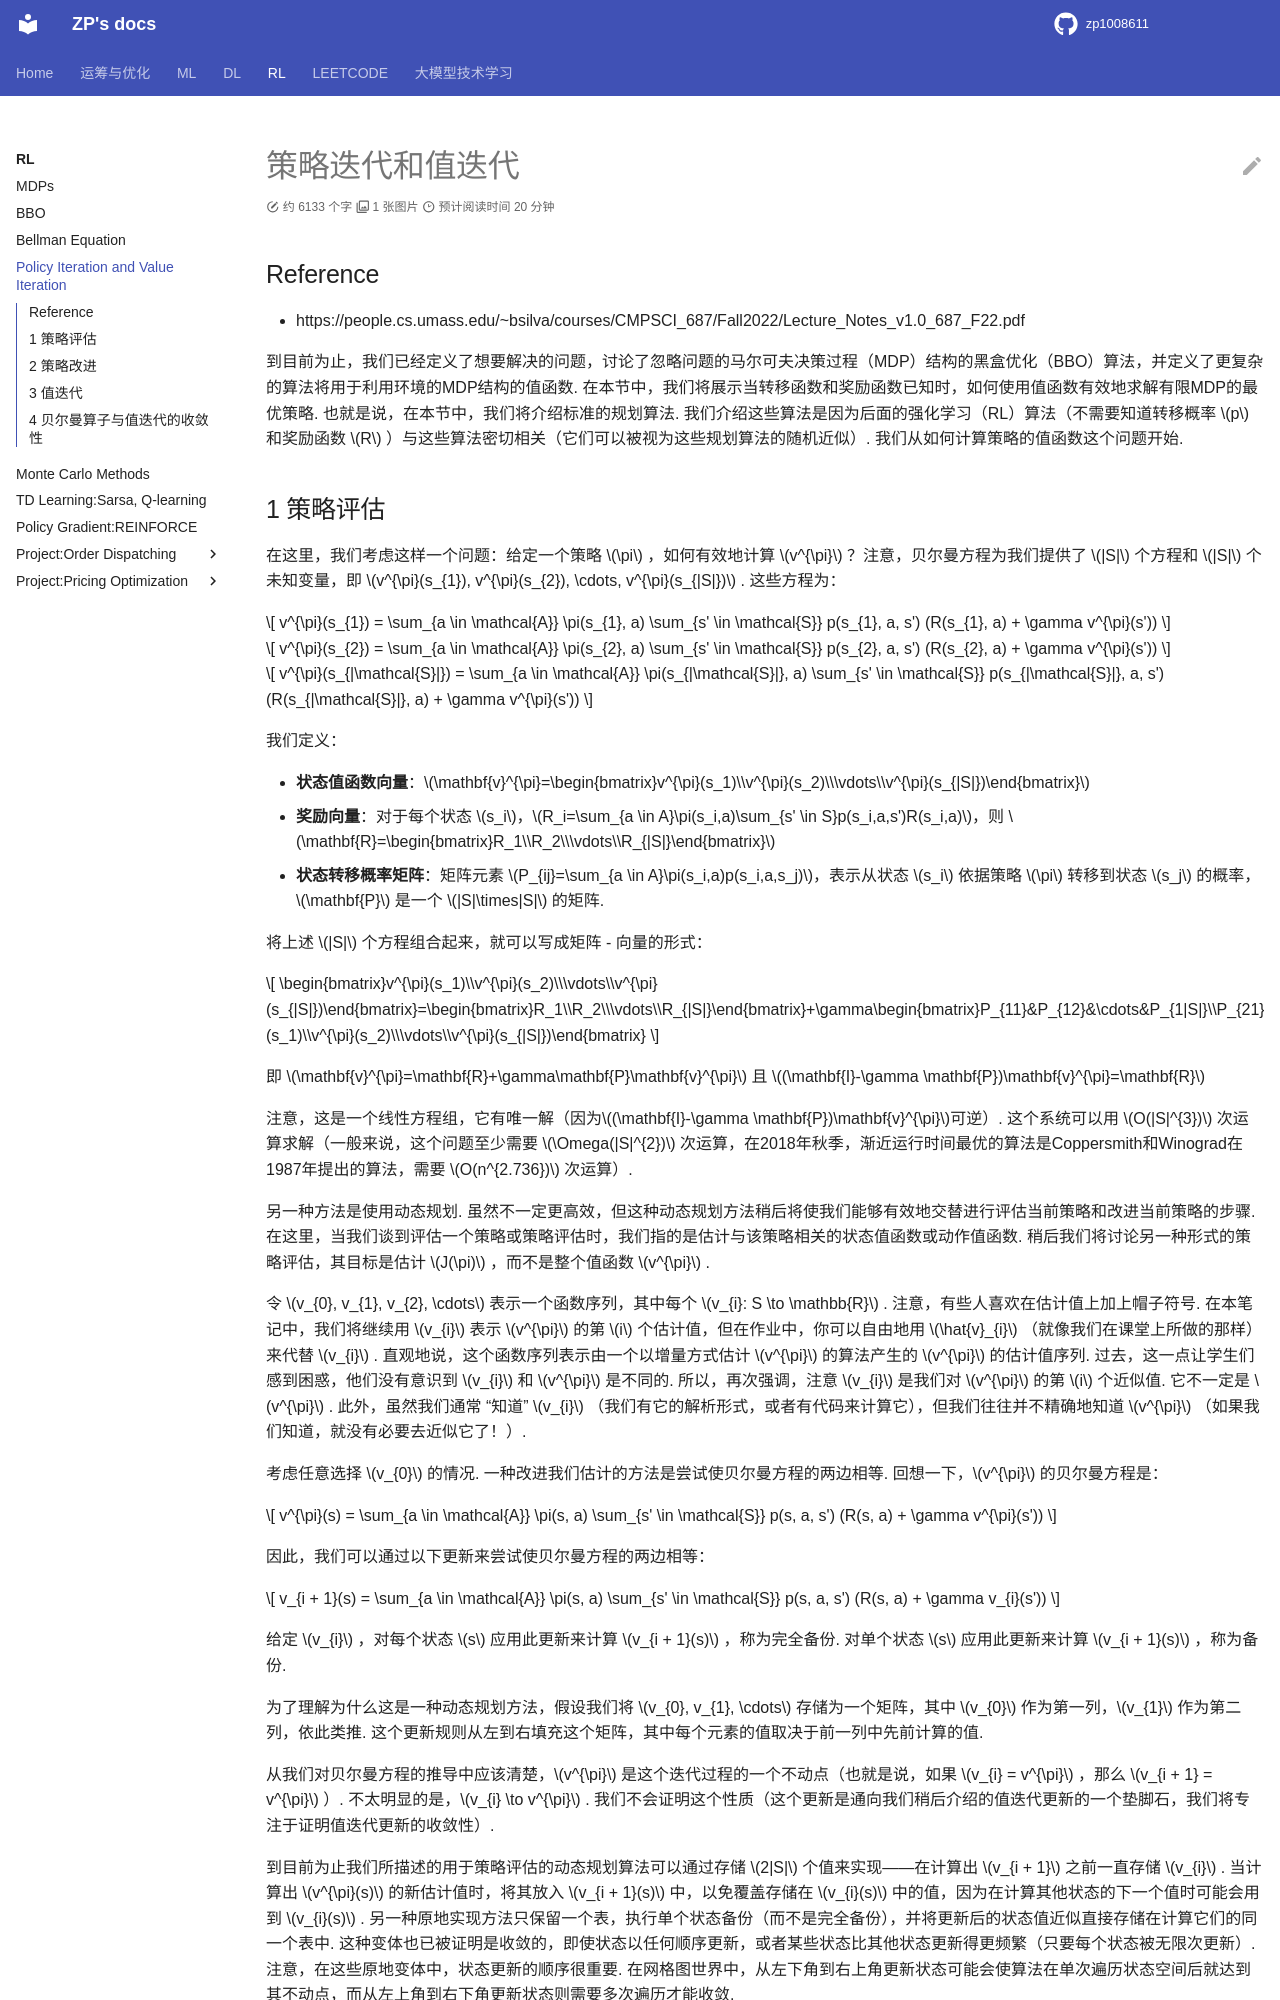

repository: zp1008611/zp1008611.github.io · page: RL/PI_and_VI/index.html · generator: mkdocs

# 策略迭代和值迭代

## Reference

- https://people.cs.umass.edu/~bsilva/courses/CMPSCI_687/Fall2022/Lecture_Notes_v1.0_687_F22.pdf


到目前为止，我们已经定义了想要解决的问题，讨论了忽略问题的马尔可夫决策过程（MDP）结构的黑盒优化（BBO）算法，并定义了更复杂的算法将用于利用环境的MDP结构的值函数. 在本节中，我们将展示当转移函数和奖励函数已知时，如何使用值函数有效地求解有限MDP的最优策略. 也就是说，在本节中，我们将介绍标准的规划算法. 我们介绍这些算法是因为后面的强化学习（RL）算法（不需要知道转移概率 $p$ 和奖励函数 $R$ ）与这些算法密切相关（它们可以被视为这些规划算法的随机近似）. 我们从如何计算策略的值函数这个问题开始. 


## 1 策略评估

在这里，我们考虑这样一个问题：给定一个策略 $\pi$ ，如何有效地计算 $v^{\pi}$ ？注意，贝尔曼方程为我们提供了 $|S|$ 个方程和 $|S|$ 个未知变量，即 $v^{\pi}(s_{1}), v^{\pi}(s_{2}), \cdots, v^{\pi}(s_{|S|})$ . 这些方程为：

$$
v^{\pi}(s_{1}) = \sum_{a \in \mathcal{A}} \pi(s_{1}, a) \sum_{s' \in \mathcal{S}} p(s_{1}, a, s') (R(s_{1}, a) + \gamma v^{\pi}(s'))
$$

$$
v^{\pi}(s_{2}) = \sum_{a \in \mathcal{A}} \pi(s_{2}, a) \sum_{s' \in \mathcal{S}} p(s_{2}, a, s') (R(s_{2}, a) + \gamma v^{\pi}(s'))
$$

$$
v^{\pi}(s_{|\mathcal{S}|}) = \sum_{a \in \mathcal{A}} \pi(s_{|\mathcal{S}|}, a) \sum_{s' \in \mathcal{S}} p(s_{|\mathcal{S}|}, a, s') (R(s_{|\mathcal{S}|}, a) + \gamma v^{\pi}(s')) 
$$


我们定义：

- **状态值函数向量**：$\mathbf{v}^{\pi}=\begin{bmatrix}v^{\pi}(s_1)\\v^{\pi}(s_2)\\\vdots\\v^{\pi}(s_{|S|})\end{bmatrix}$
- **奖励向量**：对于每个状态 $s_i$，$R_i=\sum_{a \in A}\pi(s_i,a)\sum_{s' \in S}p(s_i,a,s')R(s_i,a)$，则 $\mathbf{R}=\begin{bmatrix}R_1\\R_2\\\vdots\\R_{|S|}\end{bmatrix}$
- **状态转移概率矩阵**：矩阵元素 $P_{ij}=\sum_{a \in A}\pi(s_i,a)p(s_i,a,s_j)$，表示从状态 $s_i$ 依据策略 $\pi$ 转移到状态 $s_j$ 的概率，$\mathbf{P}$ 是一个 $|S|\times|S|$ 的矩阵. 


将上述 $|S|$ 个方程组合起来，就可以写成矩阵 - 向量的形式：

$$
\begin{bmatrix}v^{\pi}(s_1)\\v^{\pi}(s_2)\\\vdots\\v^{\pi}(s_{|S|})\end{bmatrix}=\begin{bmatrix}R_1\\R_2\\\vdots\\R_{|S|}\end{bmatrix}+\gamma\begin{bmatrix}P_{11}&P_{12}&\cdots&P_{1|S|}\\P_{21}&P_{22}&\cdots&P_{2|S|}\\\vdots&\vdots&\ddots&\vdots\\P_{|S|1}&P_{|S|2}&\cdots&P_{|S||S|}\end{bmatrix}\begin{bmatrix}v^{\pi}(s_1)\\v^{\pi}(s_2)\\\vdots\\v^{\pi}(s_{|S|})\end{bmatrix}
$$

即 $\mathbf{v}^{\pi}=\mathbf{R}+\gamma\mathbf{P}\mathbf{v}^{\pi}$ 且 $(\mathbf{I}-\gamma \mathbf{P})\mathbf{v}^{\pi}=\mathbf{R}$


注意，这是一个线性方程组，它有唯一解（因为$(\mathbf{I}-\gamma \mathbf{P})\mathbf{v}^{\pi}$可逆）. 这个系统可以用 $O(|S|^{3})$ 次运算求解（一般来说，这个问题至少需要 $\Omega(|S|^{2})$ 次运算，在2018年秋季，渐近运行时间最优的算法是Coppersmith和Winograd在1987年提出的算法，需要 $O(n^{2.736})$ 次运算）. 

另一种方法是使用动态规划. 虽然不一定更高效，但这种动态规划方法稍后将使我们能够有效地交替进行评估当前策略和改进当前策略的步骤. 在这里，当我们谈到评估一个策略或策略评估时，我们指的是估计与该策略相关的状态值函数或动作值函数. 稍后我们将讨论另一种形式的策略评估，其目标是估计 $J(\pi)$ ，而不是整个值函数 $v^{\pi}$ . 

令 $v_{0}, v_{1}, v_{2}, \cdots$ 表示一个函数序列，其中每个 $v_{i}: S \to \mathbb{R}$ . 注意，有些人喜欢在估计值上加上帽子符号. 在本笔记中，我们将继续用 $v_{i}$ 表示 $v^{\pi}$ 的第 $i$ 个估计值，但在作业中，你可以自由地用 $\hat{v}_{i}$ （就像我们在课堂上所做的那样）来代替 $v_{i}$ . 直观地说，这个函数序列表示由一个以增量方式估计 $v^{\pi}$ 的算法产生的 $v^{\pi}$ 的估计值序列. 过去，这一点让学生们感到困惑，他们没有意识到 $v_{i}$ 和 $v^{\pi}$ 是不同的. 所以，再次强调，注意 $v_{i}$ 是我们对 $v^{\pi}$ 的第 $i$ 个近似值. 它不一定是 $v^{\pi}$ . 此外，虽然我们通常 “知道” $v_{i}$ （我们有它的解析形式，或者有代码来计算它），但我们往往并不精确地知道 $v^{\pi}$ （如果我们知道，就没有必要去近似它了！）. 

考虑任意选择 $v_{0}$ 的情况. 一种改进我们估计的方法是尝试使贝尔曼方程的两边相等. 回想一下，$v^{\pi}$ 的贝尔曼方程是：

$$
v^{\pi}(s) = \sum_{a \in \mathcal{A}} \pi(s, a) \sum_{s' \in \mathcal{S}} p(s, a, s') (R(s, a) + \gamma v^{\pi}(s')) 
$$

因此，我们可以通过以下更新来尝试使贝尔曼方程的两边相等：

$$
v_{i + 1}(s) = \sum_{a \in \mathcal{A}} \pi(s, a) \sum_{s' \in \mathcal{S}} p(s, a, s') (R(s, a) + \gamma v_{i}(s')) 
$$

给定 $v_{i}$ ，对每个状态 $s$ 应用此更新来计算 $v_{i + 1}(s)$ ，称为完全备份. 对单个状态 $s$ 应用此更新来计算 $v_{i + 1}(s)$ ，称为备份. 

为了理解为什么这是一种动态规划方法，假设我们将 $v_{0}, v_{1}, \cdots$ 存储为一个矩阵，其中 $v_{0}$ 作为第一列，$v_{1}$ 作为第二列，依此类推. 这个更新规则从左到右填充这个矩阵，其中每个元素的值取决于前一列中先前计算的值. 

从我们对贝尔曼方程的推导中应该清楚，$v^{\pi}$ 是这个迭代过程的一个不动点（也就是说，如果 $v_{i} = v^{\pi}$ ，那么 $v_{i + 1} = v^{\pi}$ ）. 不太明显的是，$v_{i} \to v^{\pi}$ . 我们不会证明这个性质（这个更新是通向我们稍后介绍的值迭代更新的一个垫脚石，我们将专注于证明值迭代更新的收敛性）. 


到目前为止我们所描述的用于策略评估的动态规划算法可以通过存储 $2|S|$ 个值来实现——在计算出 $v_{i + 1}$ 之前一直存储 $v_{i}$ . 当计算出 $v^{\pi}(s)$ 的新估计值时，将其放入 $v_{i + 1}(s)$ 中，以免覆盖存储在 $v_{i}(s)$ 中的值，因为在计算其他状态的下一个值时可能会用到 $v_{i}(s)$ . 另一种原地实现方法只保留一个表，执行单个状态备份（而不是完全备份），并将更新后的状态值近似直接存储在计算它们的同一个表中. 这种变体也已被证明是收敛的，即使状态以任何顺序更新，或者某些状态比其他状态更新得更频繁（只要每个状态被无限次更新）. 注意，在这些原地变体中，状态更新的顺序很重要. 在网格图世界中，从左下角到右上角更新状态可能会使算法在单次遍历状态空间后就达到其不动点，而从左上角到右下角更新状态则需要多次遍历才能收敛.
